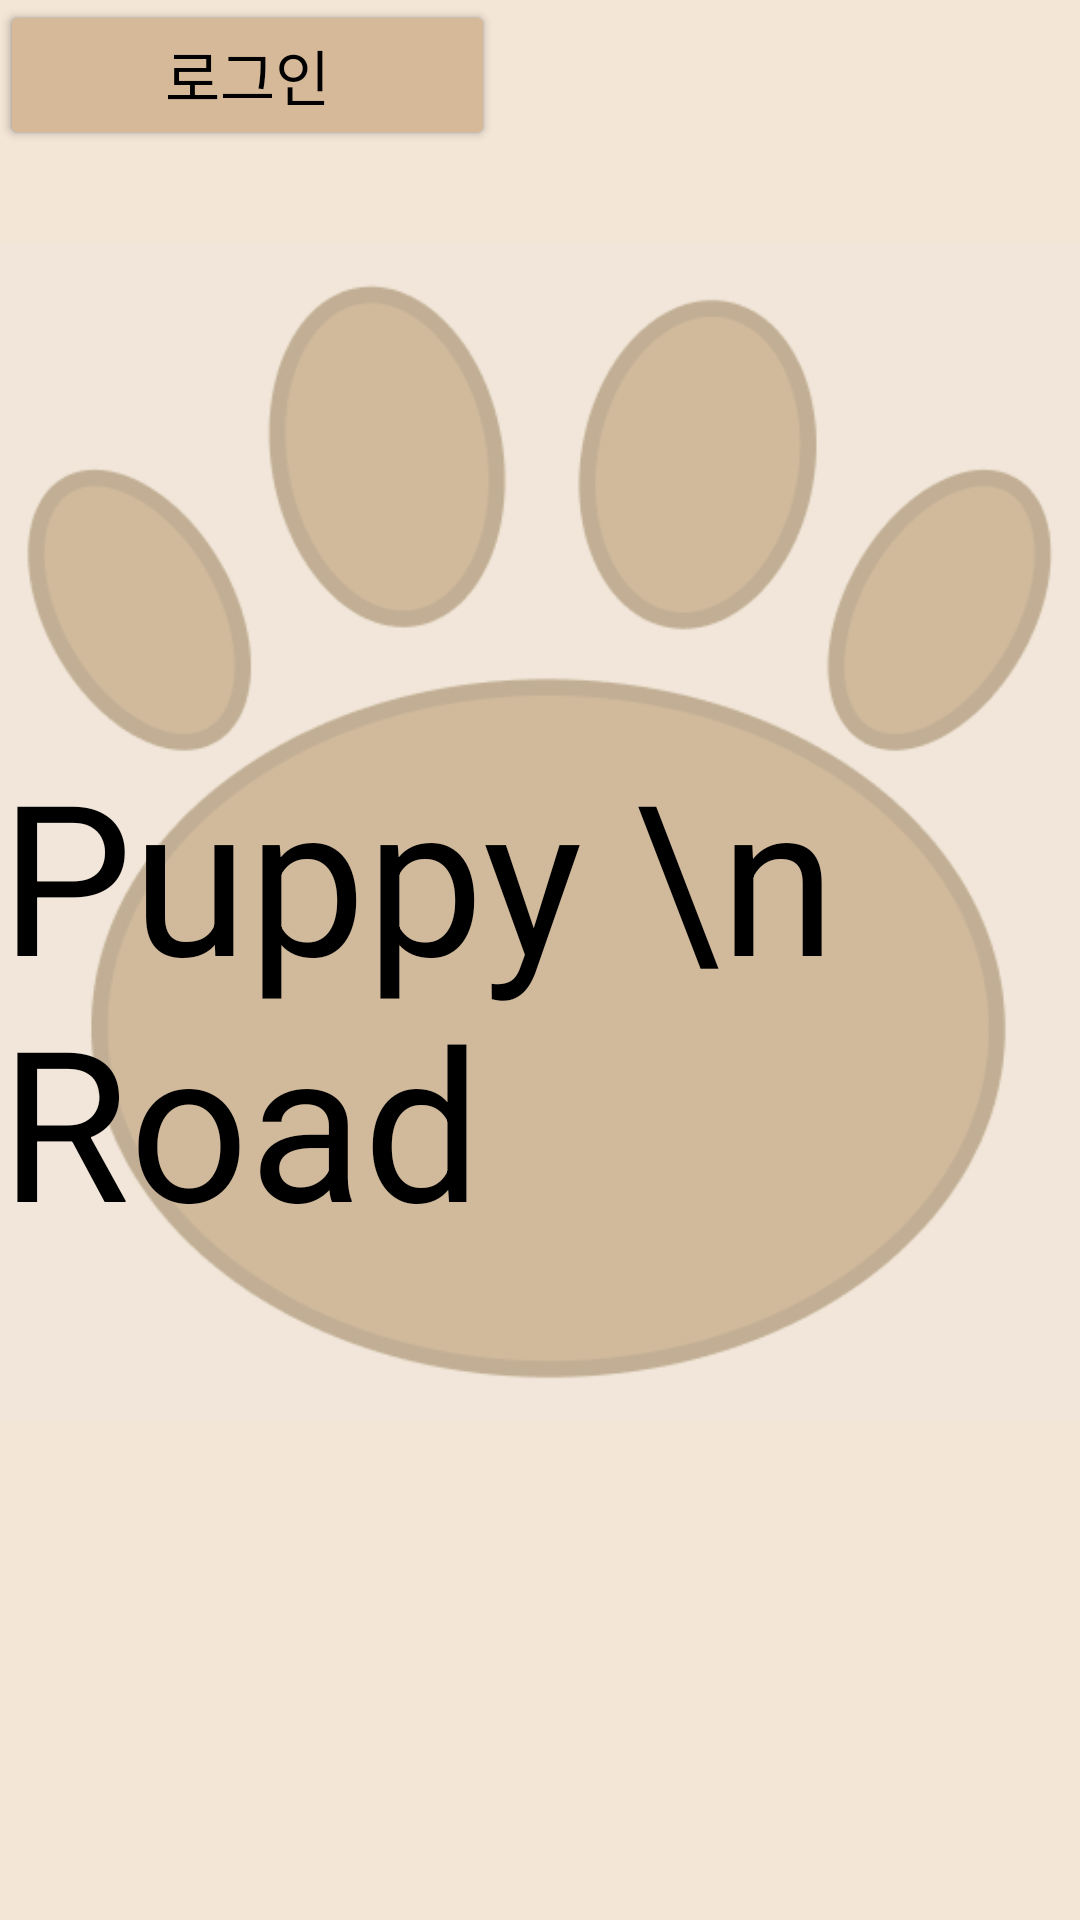

The Android layout XML behind this screen, and the referenced resources:
<!-- AndroidManifest.xml: application theme Theme.PuppyRoad -->
<!-- res/layout/activity_main.xml -->
<?xml version="1.0" encoding="utf-8"?>
<androidx.constraintlayout.widget.ConstraintLayout xmlns:android="http://schemas.android.com/apk/res/android"
    xmlns:app="http://schemas.android.com/apk/res-auto"
    xmlns:tools="http://schemas.android.com/tools"
    android:layout_width="match_parent"
    android:layout_height="match_parent"
    android:background="#F3E6D7"
    tools:context=".MainActivity">

    <ImageView
        android:id="@+id/imageView"
        android:layout_width="wrap_content"
        android:layout_height="wrap_content"
        app:srcCompat="@drawable/logo"
        tools:layout_editor_absoluteX="0dp"
        tools:layout_editor_absoluteY="26dp" />

    <TextView
        android:layout_width="wrap_content"
        android:layout_height="wrap_content"
        android:text="Puppy \n Road"
        android:textColor="#000000"
        android:textSize="70sp"
        app:layout_constraintBottom_toBottomOf="parent"
        app:layout_constraintEnd_toEndOf="parent"
        app:layout_constraintHorizontal_bias="0.542"
        app:layout_constraintStart_toStartOf="parent"
        app:layout_constraintTop_toTopOf="parent"
        app:layout_constraintVertical_bias="0.526" />

    <Button
        android:id="@+id/button"
        android:layout_width="165dp"
        android:layout_height="50dp"
        android:backgroundTint="#D6B998"
        android:text="회원가입"
        android:textColor="#000000"
        android:textSize="20sp"
        tools:layout_editor_absoluteX="126dp"
        tools:layout_editor_absoluteY="623dp" />

    <Button
        android:id="@+id/button2"
        android:layout_width="165dp"
        android:layout_height="50dp"
        android:backgroundTint="#D6B998"
        android:text="로그인"
        android:textColor="#000000"
        android:textSize="20sp"
        tools:layout_editor_absoluteX="126dp"
        tools:layout_editor_absoluteY="556dp" />


</androidx.constraintlayout.widget.ConstraintLayout>
<!-- resources referenced by this layout -->
<resources>
  <!-- drawable logo: png bitmap (drawable, 21643 bytes) -->
  <style name="Theme.PuppyRoad" parent="Theme.MaterialComponents.DayNight.DarkActionBar">
          
          <item name="colorPrimary">@color/purple_500</item>
          <item name="colorPrimaryVariant">@color/purple_700</item>
          <item name="colorOnPrimary">@color/white</item>
          
          <item name="colorSecondary">@color/teal_200</item>
          <item name="colorSecondaryVariant">@color/teal_700</item>
          <item name="colorOnSecondary">@color/black</item>
          
          <item name="android:statusBarColor">?attr/colorPrimaryVariant</item>
          
      </style>
  <!-- not gathered from this repository: default colours our renderer supplied (Android Studio template values) -->
  <color name="purple_500">#FF6200EE</color>
  <color name="purple_700">#FF3700B3</color>
  <color name="teal_200">#FF03DAC5</color>
  <color name="teal_700">#FF018786</color>
  <color name="black">#FF000000</color>
  <color name="white">#FFFFFFFF</color>
</resources>
